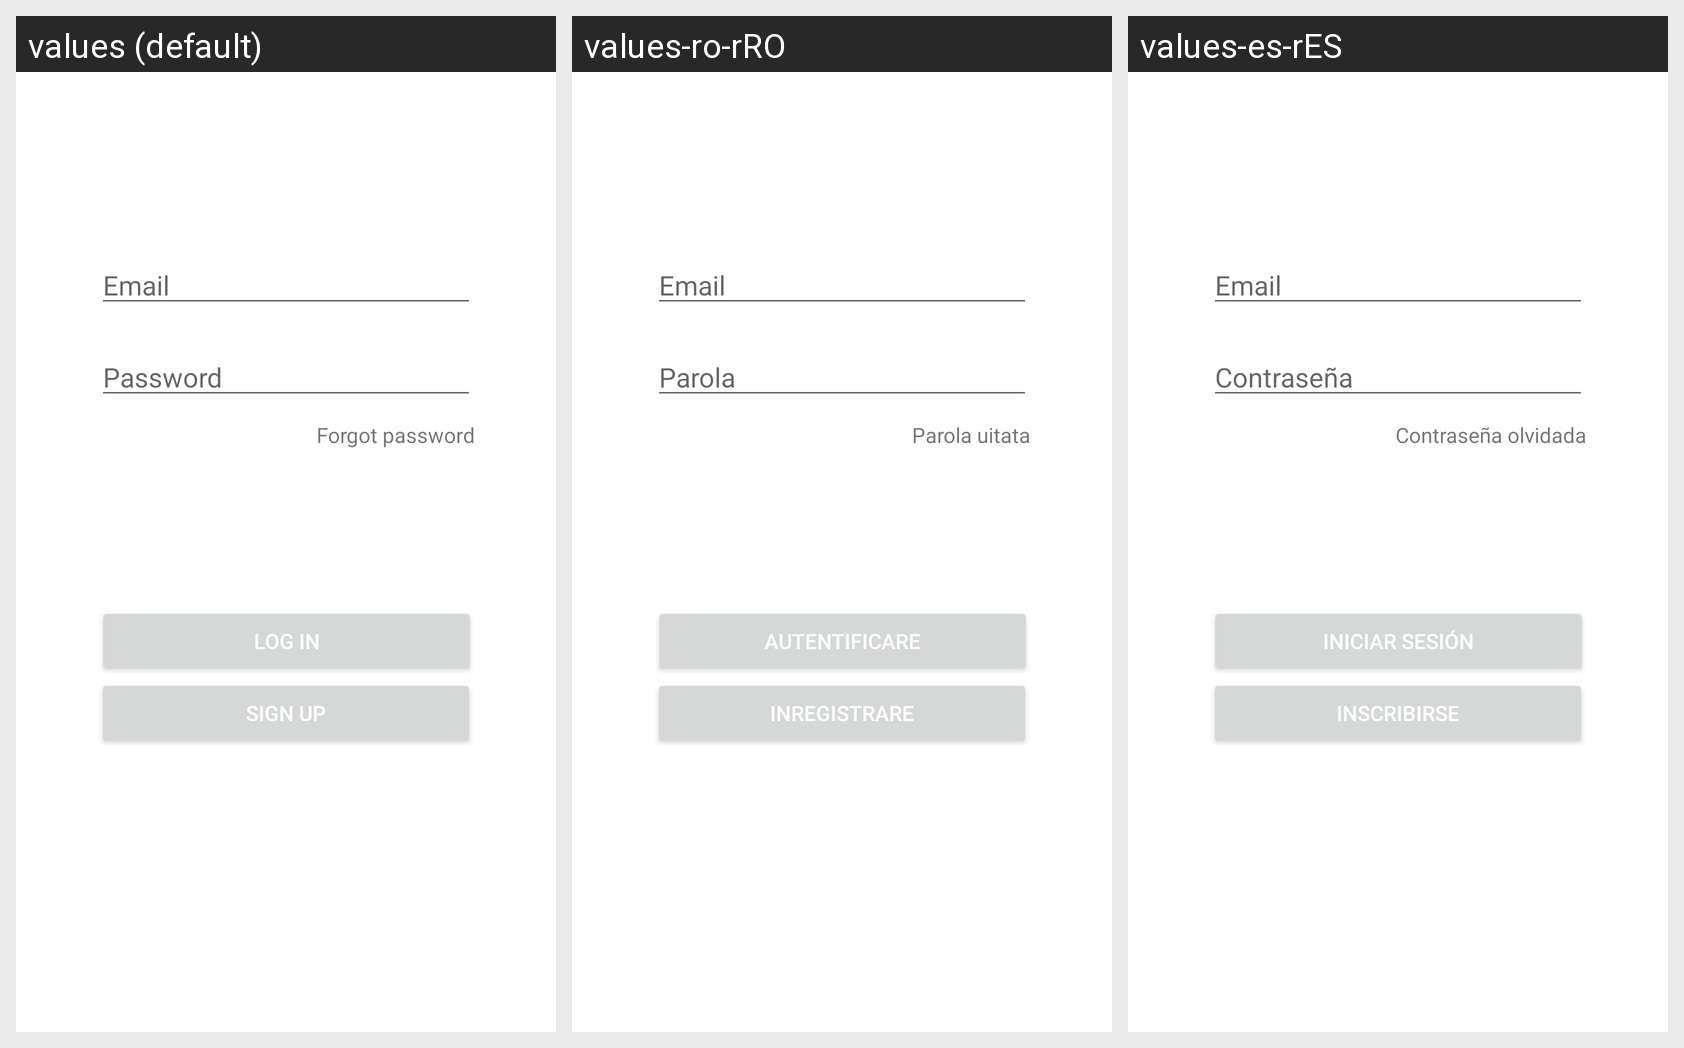

The same Android screen rendered under several of its app's locales, left to right. List the strings drawn on it with the default value and each locale's translation.
Android screen res/layout/login_fragment.xml rendered under 3 locales, left to right: values (default), values-ro-rRO, values-es-rES. Device: Nexus 5 (rendered at 1080×1920; each locale shown at half size, 540×960, under a caption strip naming it); theme splashScreenTheme.
Strings drawn on this screen, with the default value and each locale's value (text and hints the layout hard-codes, and strings that could not be matched under every locale, appear in the picture but are not listed):

emailHint
  values: Email
  values-ro-rRO: Email
  values-es-rES: Email

passwordHint
  values: Password
  values-ro-rRO: Parola
  values-es-rES: Contraseña

logIn
  values: Log In
  values-ro-rRO: Autentificare
  values-es-rES: Iniciar sesión

signUp
  values: Sign Up
  values-ro-rRO: Inregistrare
  values-es-rES: Inscribirse

passwordForgot
  values: Forgot password
  values-ro-rRO: Parola uitata
  values-es-rES: Contraseña olvidada
